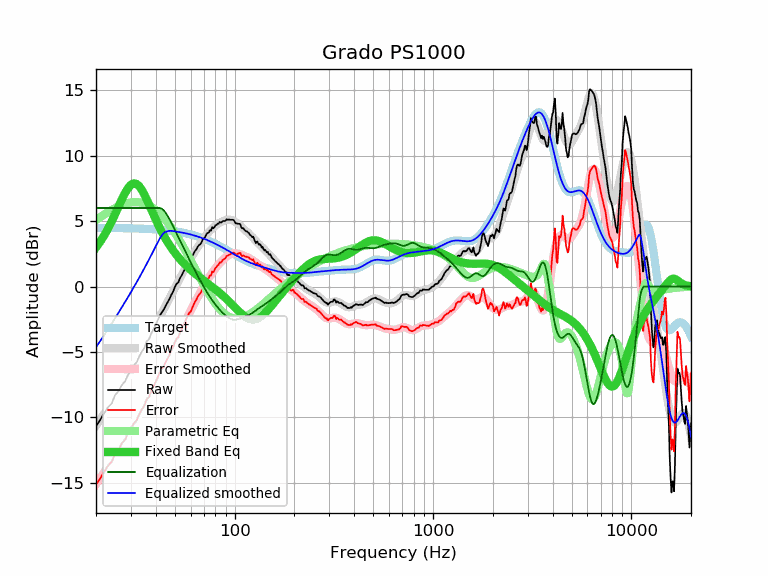

Data behind this chart, as committed beside it:
frequency, raw, error, smoothed, error_smoothed, equalization, parametric_eq, equalized_raw, equalized_smoothed, target
20, -10.67, -15.14, -10.64, -15.11, 6.00, 2.98, -4.67, -4.64, 4.48
21, -10.19, -14.66, -10.17, -14.65, 6.00, 3.42, -4.19, -4.17, 4.47
22, -9.68, -14.15, -9.72, -14.19, 6.00, 3.91, -3.68, -3.72, 4.47
23, -9.22, -13.69, -9.27, -13.74, 6.00, 4.43, -3.22, -3.27, 4.47
24, -8.94, -13.41, -8.83, -13.30, 6.00, 4.98, -2.94, -2.83, 4.47
25, -8.28, -12.74, -8.41, -12.87, 6.00, 5.55, -2.28, -2.41, 4.46
26, -7.99, -12.45, -7.99, -12.45, 6.00, 6.11, -1.99, -1.99, 4.46
27, -7.52, -11.98, -7.59, -12.04, 6.00, 6.66, -1.52, -1.59, 4.46
28, -7.26, -11.71, -7.19, -11.65, 6.00, 7.14, -1.26, -1.19, 4.45
29, -6.76, -11.21, -6.81, -11.26, 6.00, 7.52, -0.76, -0.81, 4.45
30, -6.39, -10.83, -6.43, -10.87, 6.00, 7.78, -0.39, -0.43, 4.44
31, -6.03, -10.47, -6.06, -10.50, 6.00, 7.88, -0.03, -0.06, 4.44
32, -5.82, -10.25, -5.70, -10.13, 6.00, 7.84, 0.18, 0.30, 4.43
33, -5.37, -9.80, -5.34, -9.76, 6.00, 7.67, 0.63, 0.66, 4.43
34, -4.99, -9.41, -4.98, -9.40, 6.00, 7.39, 1.01, 1.02, 4.42
35, -4.72, -9.13, -4.63, -9.04, 6.00, 7.05, 1.28, 1.37, 4.41
36, -4.20, -8.60, -4.28, -8.68, 6.00, 6.67, 1.80, 1.72, 4.40
37, -4.04, -8.43, -3.94, -8.33, 6.00, 6.27, 1.96, 2.06, 4.40
38, -3.58, -7.96, -3.60, -7.98, 6.00, 5.87, 2.42, 2.40, 4.39
39, -3.26, -7.63, -3.26, -7.64, 6.00, 5.49, 2.74, 2.74, 4.38
40, -2.93, -7.29, -2.94, -7.30, 6.00, 5.12, 3.07, 3.06, 4.37
41, -2.55, -6.90, -2.62, -6.97, 6.00, 4.77, 3.45, 3.38, 4.35
42, -2.22, -6.56, -2.31, -6.65, 6.00, 4.45, 3.78, 3.69, 4.34
43, -1.96, -6.29, -2.01, -6.33, 5.94, 4.15, 3.98, 3.93, 4.33
44, -1.74, -6.05, -1.71, -6.03, 5.80, 3.87, 4.07, 4.09, 4.31
45, -1.45, -5.75, -1.42, -5.72, 5.61, 3.61, 4.16, 4.18, 4.30
46, -1.19, -5.47, -1.15, -5.43, 5.38, 3.37, 4.19, 4.23, 4.28
47, -0.92, -5.19, -0.87, -5.14, 5.13, 3.14, 4.21, 4.25, 4.27
48, -0.62, -4.87, -0.61, -4.86, 4.86, 2.94, 4.24, 4.25, 4.25
49, -0.37, -4.60, -0.35, -4.58, 4.58, 2.74, 4.21, 4.23, 4.23
50, -0.03, -4.24, -0.09, -4.31, 4.31, 2.57, 4.28, 4.21, 4.21
51, 0.21, -3.98, 0.15, -4.04, 4.04, 2.40, 4.25, 4.19, 4.19
52, 0.31, -3.86, 0.40, -3.78, 3.78, 2.24, 4.09, 4.17, 4.17
53, 0.63, -3.52, 0.64, -3.52, 3.52, 2.10, 4.15, 4.15, 4.15
54, 0.84, -3.29, 0.87, -3.26, 3.26, 1.96, 4.10, 4.13, 4.13
55, 1.09, -3.02, 1.10, -3.01, 3.01, 1.83, 4.10, 4.11, 4.11
56, 1.31, -2.77, 1.32, -2.77, 2.77, 1.71, 4.08, 4.08, 4.08
57, 1.58, -2.48, 1.53, -2.53, 2.53, 1.59, 4.11, 4.06, 4.06
58, 1.77, -2.26, 1.73, -2.30, 2.30, 1.48, 4.07, 4.03, 4.03
59, 1.99, -2.01, 1.93, -2.07, 2.07, 1.38, 4.06, 4.00, 4.00
60, 2.04, -1.93, 2.13, -1.85, 1.85, 1.28, 3.89, 3.98, 3.98
61, 2.28, -1.67, 2.31, -1.64, 1.64, 1.18, 3.92, 3.95, 3.95
62, 2.49, -1.43, 2.49, -1.43, 1.43, 1.09, 3.92, 3.92, 3.92
63, 2.70, -1.19, 2.66, -1.23, 1.23, 1.00, 3.93, 3.89, 3.89
64, 2.82, -1.03, 2.83, -1.03, 1.03, 0.92, 3.85, 3.85, 3.85
65, 3.01, -0.81, 2.98, -0.84, 0.84, 0.83, 3.85, 3.82, 3.82
66, 3.16, -0.63, 3.14, -0.65, 0.65, 0.75, 3.81, 3.79, 3.79
67, 3.22, -0.53, 3.28, -0.47, 0.47, 0.68, 3.69, 3.76, 3.76
68, 3.35, -0.37, 3.43, -0.29, 0.29, 0.60, 3.64, 3.72, 3.72
69, 3.62, -0.06, 3.56, -0.12, 0.12, 0.53, 3.74, 3.69, 3.69
70, 3.68, 0.03, 3.69, 0.04, -0.04, 0.46, 3.64, 3.65, 3.65
71, 3.78, 0.17, 3.82, 0.20, -0.20, 0.38, 3.58, 3.61, 3.61
72, 3.99, 0.42, 3.94, 0.36, -0.36, 0.31, 3.63, 3.58, 3.58
73, 4.09, 0.55, 4.05, 0.51, -0.51, 0.25, 3.58, 3.54, 3.54
74, 4.12, 0.62, 4.15, 0.65, -0.65, 0.18, 3.47, 3.50, 3.50
75, 4.30, 0.84, 4.25, 0.79, -0.79, 0.11, 3.51, 3.46, 3.46
76, 4.26, 0.84, 4.34, 0.92, -0.92, 0.04, 3.34, 3.42, 3.42
77, 4.53, 1.15, 4.43, 1.05, -1.05, -0.02, 3.48, 3.38, 3.38
78, 4.45, 1.11, 4.51, 1.17, -1.17, -0.09, 3.28, 3.34, 3.34
79, 4.52, 1.22, 4.58, 1.28, -1.28, -0.16, 3.24, 3.30, 3.30
... 553 more rows
